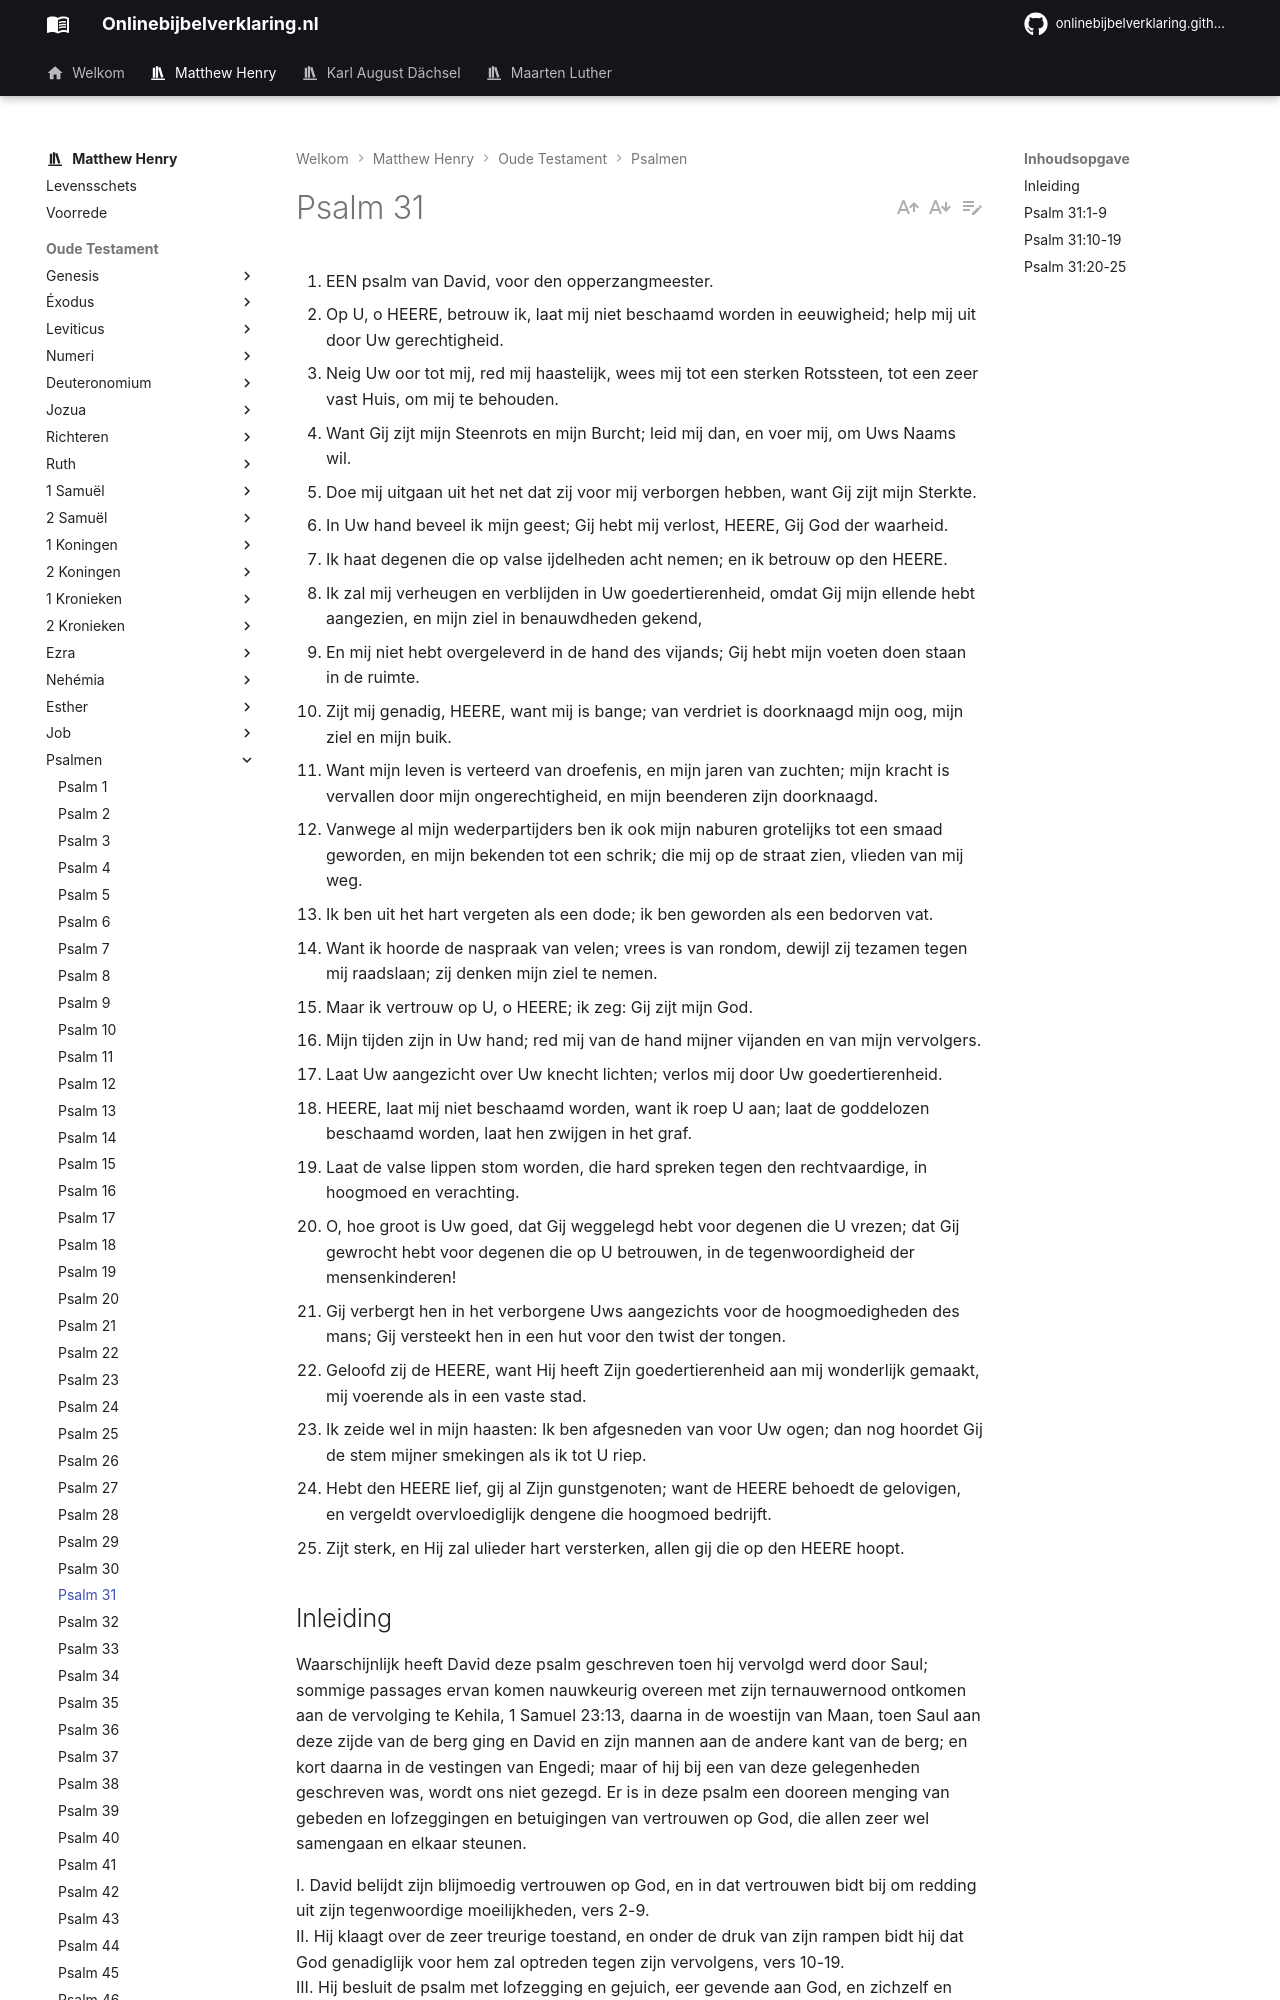

repository: onlinebijbelverklaring/dev-preview · page: matthewhenry/Psalmen/Psalm31/index.html · generator: mkdocs

1. EEN psalm van David, voor den opperzangmeester.
2. Op U, o HEERE, betrouw ik, laat mij niet beschaamd worden in eeuwigheid; help mij uit door Uw gerechtigheid.
3. Neig Uw oor tot mij, red mij haastelijk, wees mij tot een sterken Rotssteen, tot een zeer vast Huis, om mij te behouden.
4. Want Gij zijt mijn Steenrots en mijn Burcht; leid mij dan, en voer mij, om Uws Naams wil.
5. Doe mij uitgaan uit het net dat zij voor mij verborgen hebben, want Gij zijt mijn Sterkte.
6. In Uw hand beveel ik mijn geest; Gij hebt mij verlost, HEERE, Gij God der waarheid.
7. Ik haat degenen die op valse ijdelheden acht nemen; en ik betrouw op den HEERE.
8. Ik zal mij verheugen en verblijden in Uw goedertierenheid, omdat Gij mijn ellende hebt aangezien, en mijn ziel in benauwdheden gekend,
9. En mij niet hebt overgeleverd in de hand des vijands; Gij hebt mijn voeten doen staan in de ruimte.
10. Zijt mij genadig, HEERE, want mij is bange; van verdriet is doorknaagd mijn oog, mijn ziel en mijn buik.
11. Want mijn leven is verteerd van droefenis, en mijn jaren van zuchten; mijn kracht is vervallen door mijn ongerechtigheid, en mijn beenderen zijn doorknaagd.
12. Vanwege al mijn wederpartijders ben ik ook mijn naburen grotelijks tot een smaad geworden, en mijn bekenden tot een schrik; die mij op de straat zien, vlieden van mij weg.
13. Ik ben uit het hart vergeten als een dode; ik ben geworden als een bedorven vat.
14. Want ik hoorde de naspraak van velen; vrees is van rondom, dewijl zij tezamen tegen mij raadslaan; zij denken mijn ziel te nemen.
15. Maar ik vertrouw op U, o HEERE; ik zeg: Gij zijt mijn God.
16. Mijn tijden zijn in Uw hand; red mij van de hand mijner vijanden en van mijn vervolgers.
17. Laat Uw aangezicht over Uw knecht lichten; verlos mij door Uw goedertierenheid.
18. HEERE, laat mij niet beschaamd worden, want ik roep U aan; laat de goddelozen beschaamd worden, laat hen zwijgen in het graf.
19. Laat de valse lippen stom worden, die hard spreken tegen den rechtvaardige, in hoogmoed en verachting.
20. O, hoe groot is Uw goed, dat Gij weggelegd hebt voor degenen die U vrezen; dat Gij gewrocht hebt voor degenen die op U betrouwen, in de tegenwoordigheid der mensenkinderen!
21. Gij verbergt hen in het verborgene Uws aangezichts voor de hoogmoedigheden des mans; Gij versteekt hen in een hut voor den twist der tongen.
22. Geloofd zij de HEERE, want Hij heeft Zijn goedertierenheid aan mij wonderlijk gemaakt, mij voerende als in een vaste stad.
23. Ik zeide wel in mijn haasten: Ik ben afgesneden van voor Uw ogen; dan nog hoordet Gij de stem mijner smekingen als ik tot U riep.
24. Hebt den HEERE lief, gij al Zijn gunstgenoten; want de HEERE behoedt de gelovigen, en vergeldt overvloediglijk dengene die hoogmoed bedrijft.
25. Zijt sterk, en Hij zal ulieder hart versterken, allen gij die op den HEERE hoopt.

## Inleiding

Waarschijnlijk heeft David deze psalm geschreven toen hij vervolgd werd door Saul; sommige passages ervan komen nauwkeurig overeen met zijn ternauwernood ontkomen aan de vervolging te Kehila, 1 Samuel 23:13, daarna in de woestijn van Maan, toen Saul aan deze zijde van de berg ging en David en zijn mannen aan de andere kant van de berg; en kort daarna in de vestingen van Engedi; maar of hij bij een van deze gelegenheden geschreven was, wordt ons niet gezegd. Er is in deze psalm een dooreen menging van gebeden en lofzeggingen en betuigingen van vertrouwen op God, die allen zeer wel samengaan en elkaar steunen.

I. David belijdt zijn blijmoedig vertrouwen op God, en in dat vertrouwen bidt bij om redding uit zijn tegenwoordige moeilijkheden, vers 2-9.  
II. Hij klaagt over de zeer treurige toestand, en onder de druk van zijn rampen bidt hij dat God genadiglijk voor hem zal optreden tegen zijn vervolgens, vers 10-19.  
III. Hij besluit de psalm met lofzegging en gejuich, eer gevende aan God, en zichzelf en anderen aanmoedigende om op Hem te vertrouwen, vers 20-25.
